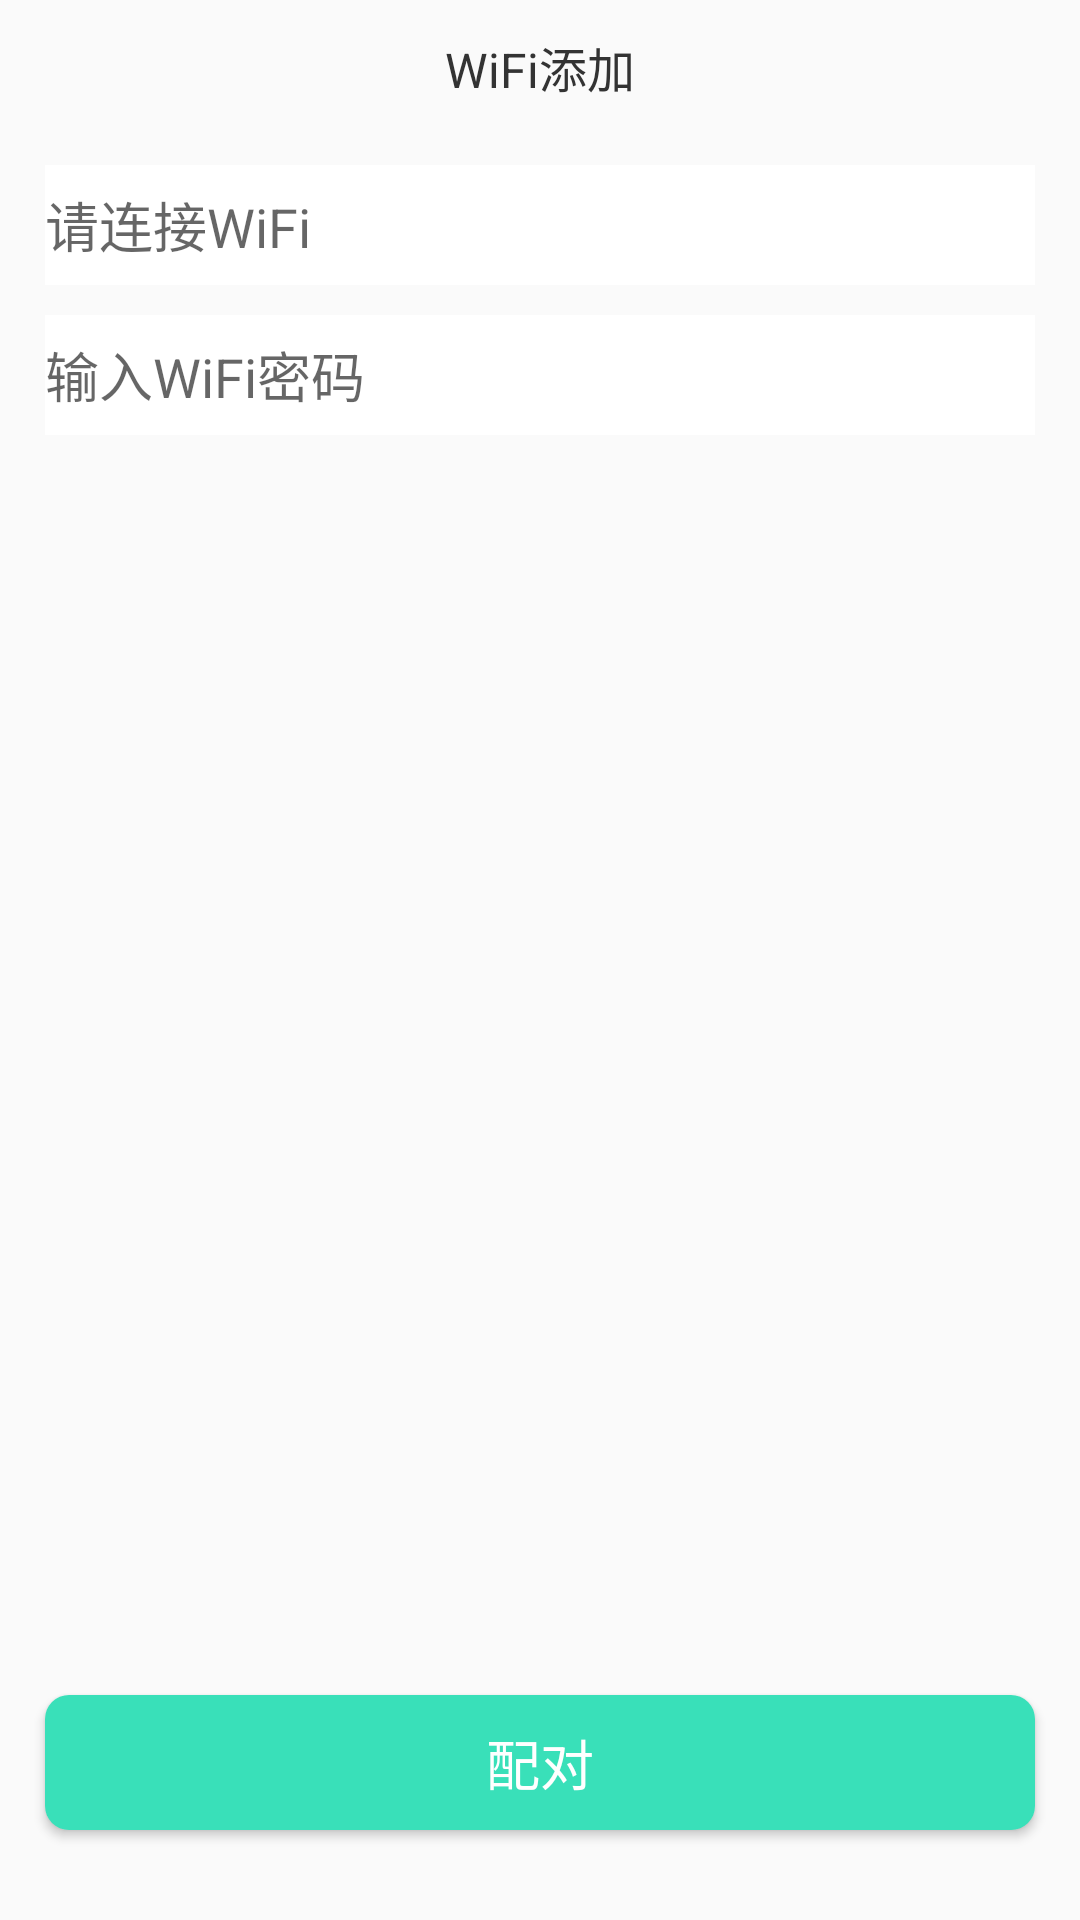

Reconstruct the res/layout file that produces this screen, plus the resources it refers to.
<!-- AndroidManifest.xml: application theme AppTheme -->
<!-- res/layout/activity_add_device.xml -->
<?xml version="1.0" encoding="utf-8"?>
<RelativeLayout
    xmlns:android="http://schemas.android.com/apk/res/android" android:layout_width="match_parent"
    android:layout_height="match_parent">
    <ImageView
        android:id="@+id/img_back"
        android:layout_width="@dimen/dp_45"
        android:layout_height="@dimen/dp_45"
        android:src="@mipmap/img_back"
        android:scaleType="centerInside"
        />
    <TextView
        android:id="@+id/tv_wifi"
        android:layout_width="match_parent"
        android:layout_height="wrap_content"
        android:layout_alignTop="@+id/img_back"
        android:layout_alignBottom="@+id/img_back"
        android:text="WiFi添加"
        android:gravity="center"
        android:textSize="@dimen/sp_16"
        android:textColor="#333333"
        />
    <EditText
        android:layout_marginTop="@dimen/dp_10"
        android:id="@+id/et_name"
        android:layout_width="match_parent"
        android:layout_height="@dimen/dp_40"
        android:inputType="textVisiblePassword"
        android:hint="请连接WiFi"
        android:layout_below="@+id/img_back"
        android:background="@color/color_white"
        android:layout_marginLeft="@dimen/dp_15"
        android:layout_marginRight="@dimen/dp_15"
        />
    <EditText
        android:layout_marginTop="@dimen/dp_10"
        android:id="@+id/et_pswd"
        android:layout_width="match_parent"
        android:layout_height="@dimen/dp_40"
        android:inputType="textVisiblePassword"
        android:hint="输入WiFi密码"
        android:layout_below="@+id/et_name"
        android:background="@color/color_white"
        android:layout_marginLeft="@dimen/dp_15"
        android:layout_marginRight="@dimen/dp_15"
        />

    <Button
        android:layout_alignParentBottom="true"
        android:id="@+id/btn_match"
        android:layout_width="match_parent"
        android:layout_height="@dimen/dp_45"
        android:text="配对"
        android:background="@drawable/shape_blue"
        android:textColor="@color/color_white"
        android:layout_marginLeft="@dimen/dp_15"
        android:layout_marginRight="@dimen/dp_15"
        android:layout_marginBottom="@dimen/dp_30"
        android:textSize="@dimen/dp_18"
        android:gravity="center"
        />
</RelativeLayout>
<!-- resources referenced by this layout -->
<resources>
  <color name="color_white">#ffffff</color>
  <dimen name="dp_10">10dp</dimen>
  <dimen name="dp_15">15dp</dimen>
  <dimen name="dp_18">18dp</dimen>
  <dimen name="dp_30">30dp</dimen>
  <dimen name="dp_40">40dp</dimen>
  <dimen name="dp_45">45dp</dimen>
  <dimen name="sp_16">16sp</dimen>
  <!-- drawable shape_blue (drawable) -->
  <?xml version="1.0" encoding="utf-8"?>
  <shape xmlns:android="http://schemas.android.com/apk/res/android">
      <solid android:color="@color/color_light_blut"/>
      <corners android:radius="@dimen/dp_8"/>
  </shape>
  <style name="AppTheme" parent="Theme.AppCompat.Light.DarkActionBar">
          
          <item name="colorPrimary">@color/colorPrimary</item>
          <item name="colorPrimaryDark">@color/colorPrimaryDark</item>
          <item name="colorAccent">@color/colorAccent</item>
      </style>
  <color name="color_light_blut">#39e0b9</color>
  <dimen name="dp_8">8dp</dimen>
  <color name="colorPrimary">#008577</color>
  <color name="colorPrimaryDark">#00574B</color>
  <color name="colorAccent">#D81B60</color>
</resources>
